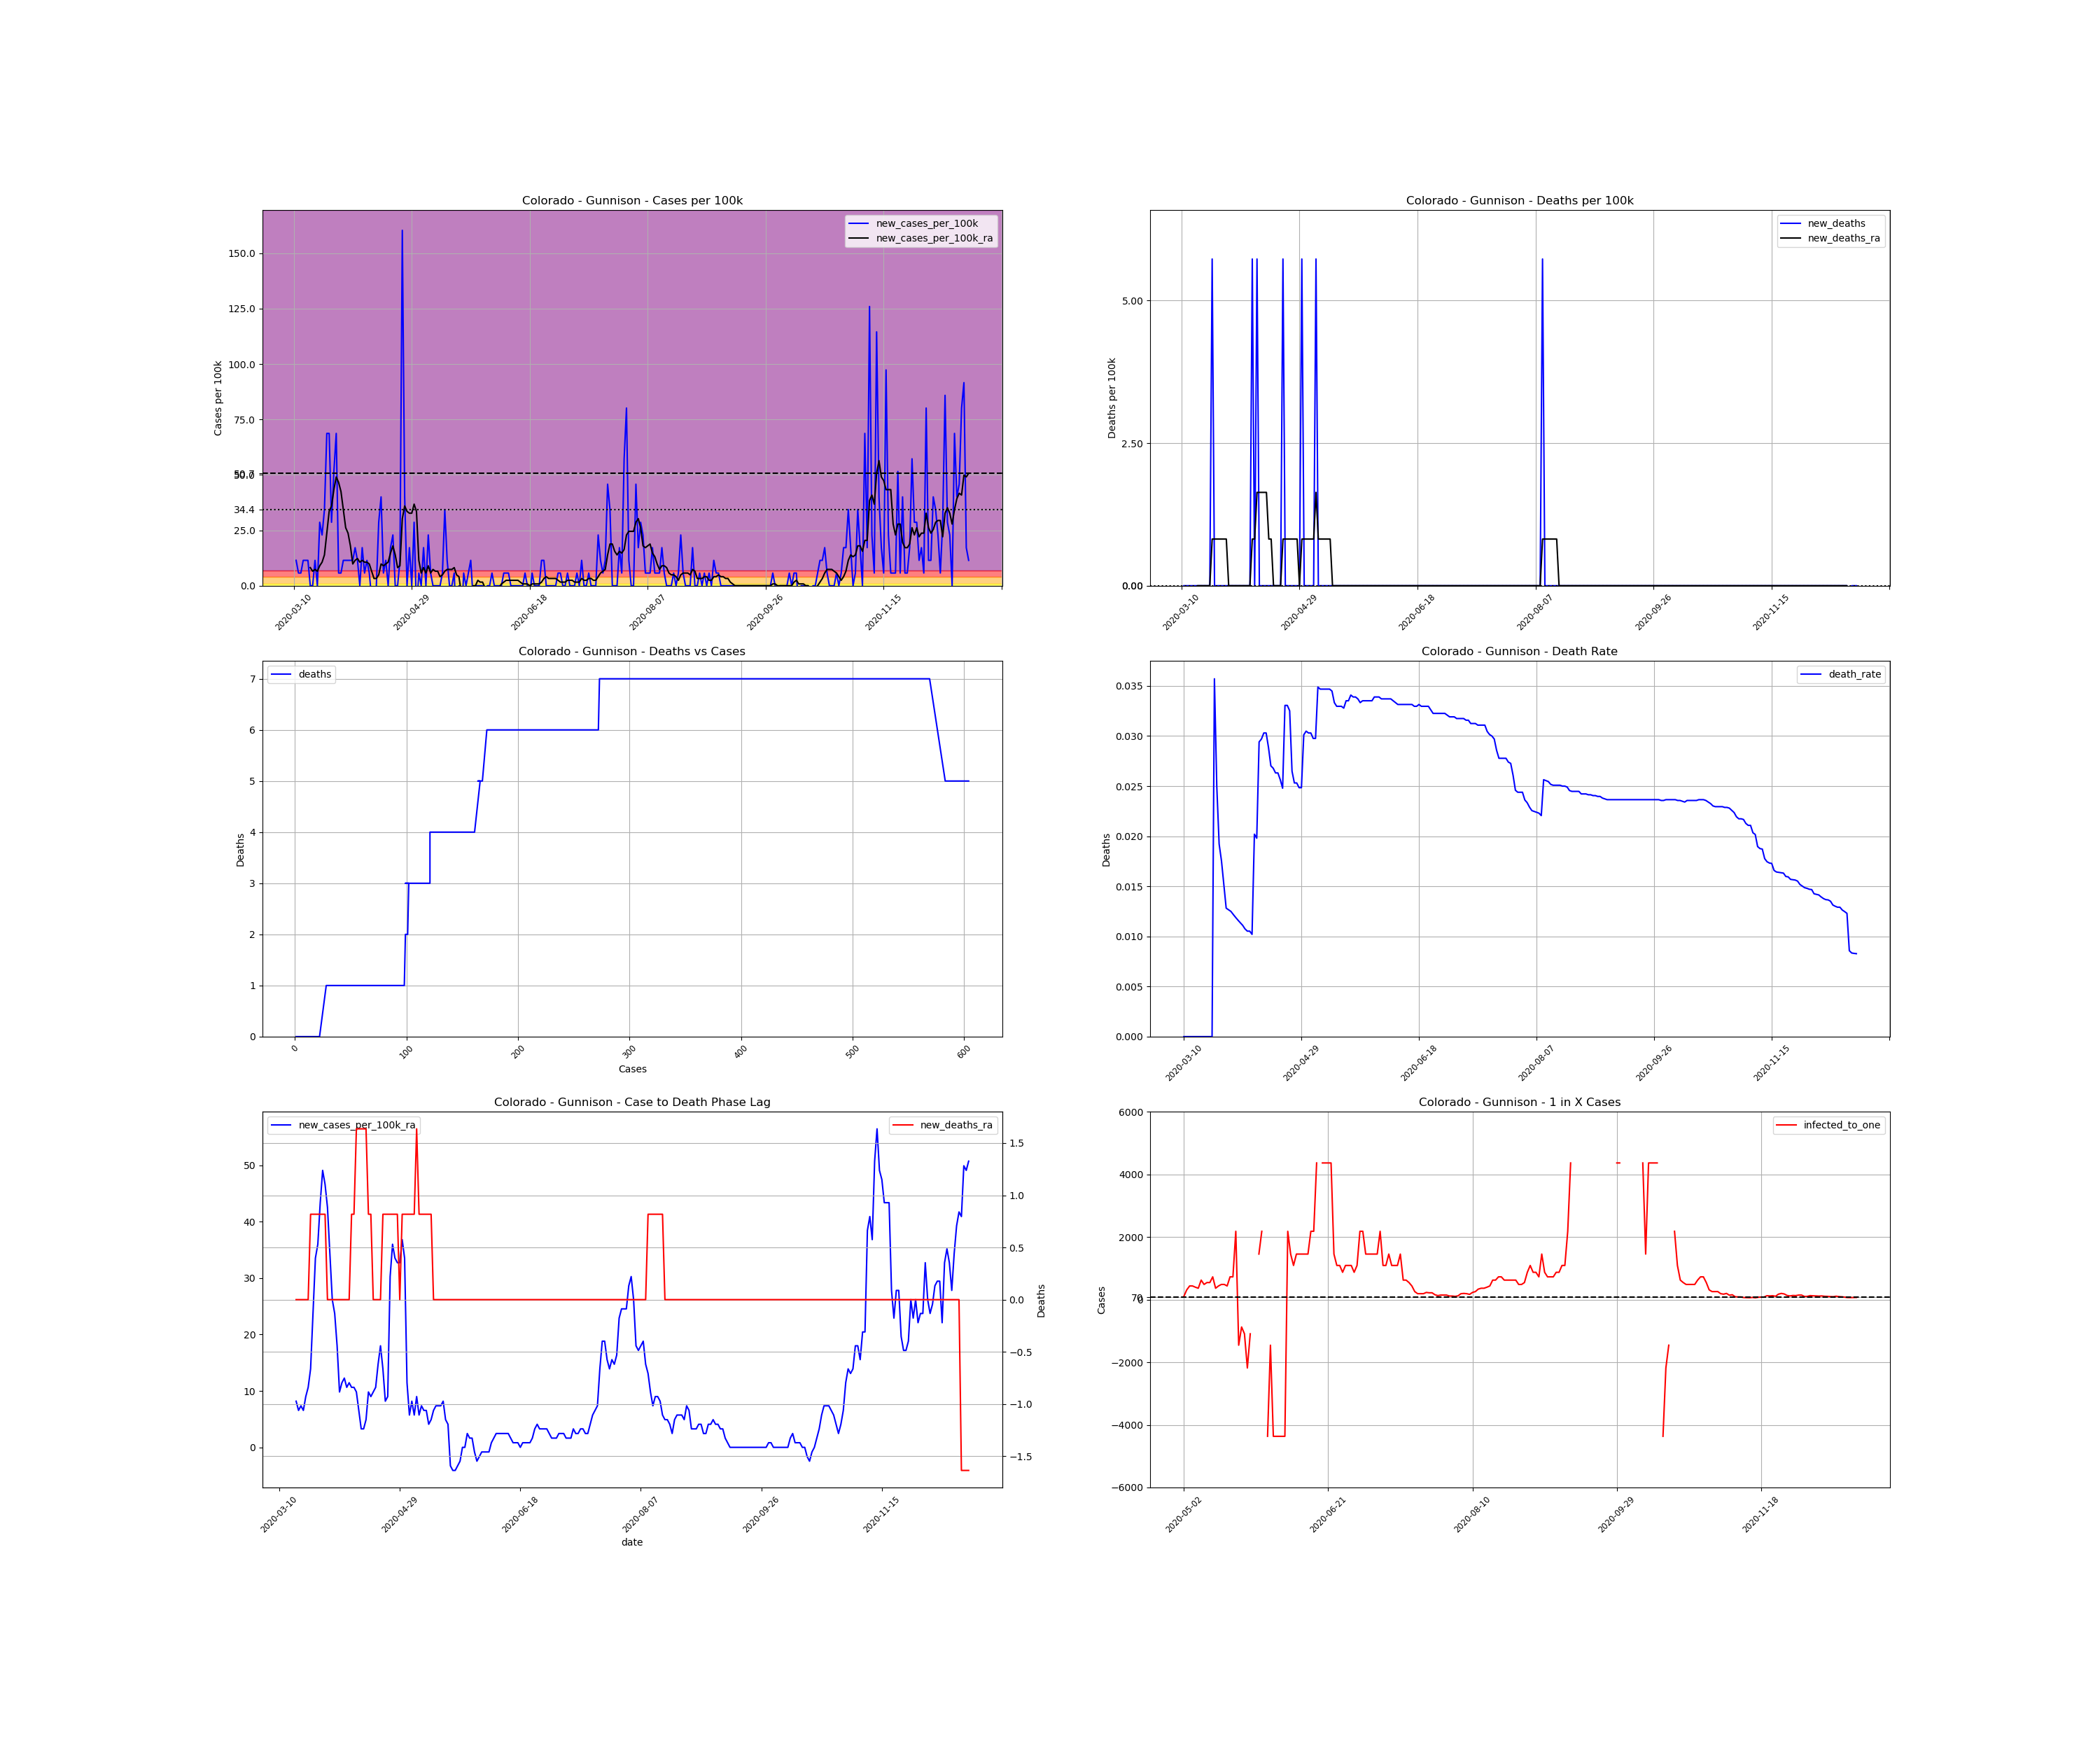

Values plotted in this chart, from the file beside it:
, date, county, state, fips, cases, deaths, COUNTY, STNAME, CTYNAME, POPESTIMATE2019, cases_per_100k, deaths_per_100k, death_rate, new_cases, new_cases_per_100k, new_deaths, new_cases_per_100k_ra, new_deaths_ra, active_cases, infected_to_one
38861, 2020-03-10, Gunnison, Colorado, 8051, 1, 0.0, 51, Colorado, Gunnison, 17462, 5.727, 0.0, 0.0, , , , , , , 
38862, 2020-03-11, Gunnison, Colorado, 8051, 3, 0.0, 51, Colorado, Gunnison, 17462, 17.18, 0.0, 0.0, 2.0, 11.45, 0.0, , , , 
38863, 2020-03-12, Gunnison, Colorado, 8051, 4, 0.0, 51, Colorado, Gunnison, 17462, 22.91, 0.0, 0.0, 1.0, 5.727, 0.0, , , , 
38864, 2020-03-13, Gunnison, Colorado, 8051, 5, 0.0, 51, Colorado, Gunnison, 17462, 28.63, 0.0, 0.0, 1.0, 5.727, 0.0, , , , 
38865, 2020-03-14, Gunnison, Colorado, 8051, 7, 0.0, 51, Colorado, Gunnison, 17462, 40.09, 0.0, 0.0, 2.0, 11.45, 0.0, , , , 
38866, 2020-03-15, Gunnison, Colorado, 8051, 9, 0.0, 51, Colorado, Gunnison, 17462, 51.54, 0.0, 0.0, 2.0, 11.45, 0.0, , , , 
38867, 2020-03-16, Gunnison, Colorado, 8051, 11, 0.0, 51, Colorado, Gunnison, 17462, 62.99, 0.0, 0.0, 2.0, 11.45, 0.0, , , , 
38868, 2020-03-17, Gunnison, Colorado, 8051, 11, 0.0, 51, Colorado, Gunnison, 17462, 62.99, 0.0, 0.0, 0.0, 0.0, 0.0, 8.181, 0.0, , 
38869, 2020-03-18, Gunnison, Colorado, 8051, 11, 0.0, 51, Colorado, Gunnison, 17462, 62.99, 0.0, 0.0, 0.0, 0.0, 0.0, 6.545, 0.0, 10.0, 436.6
38870, 2020-03-19, Gunnison, Colorado, 8051, 13, 0.0, 51, Colorado, Gunnison, 17462, 74.45, 0.0, 0.0, 2.0, 11.45, 0.0, 7.363, 0.0, 10.0, 436.6
38871, 2020-03-20, Gunnison, Colorado, 8051, 13, 0.0, 51, Colorado, Gunnison, 17462, 74.45, 0.0, 0.0, 0.0, 0.0, 0.0, 6.545, 0.0, 9.0, 485.1
38872, 2020-03-21, Gunnison, Colorado, 8051, 18, 0.0, 51, Colorado, Gunnison, 17462, 103.1, 0.0, 0.0, 5.0, 28.63, 0.0, 8.999, 0.0, 13.0, 335.8
38873, 2020-03-22, Gunnison, Colorado, 8051, 22, 0.0, 51, Colorado, Gunnison, 17462, 126, 0.0, 0.0, 4.0, 22.91, 0.0, 10.64, 0.0, 15.0, 291
38874, 2020-03-23, Gunnison, Colorado, 8051, 28, 1.0, 51, Colorado, Gunnison, 17462, 160.3, 5.727, 0.03571, 6.0, 34.36, 5.727, 13.91, 0.8181, 19.0, 229.8
38875, 2020-03-24, Gunnison, Colorado, 8051, 40, 1.0, 51, Colorado, Gunnison, 17462, 229.1, 5.727, 0.025, 12.0, 68.72, 0.0, 23.72, 0.8181, 29.0, 150.5
38876, 2020-03-25, Gunnison, Colorado, 8051, 52, 1.0, 51, Colorado, Gunnison, 17462, 297.8, 5.727, 0.01923, 12.0, 68.72, 0.0, 33.54, 0.8181, 41.0, 106.5
38877, 2020-03-26, Gunnison, Colorado, 8051, 57, 1.0, 51, Colorado, Gunnison, 17462, 326.4, 5.727, 0.01754, 5.0, 28.63, 0.0, 36, 0.8181, 46.0, 94.9
38878, 2020-03-27, Gunnison, Colorado, 8051, 66, 1.0, 51, Colorado, Gunnison, 17462, 378, 5.727, 0.01515, 9.0, 51.54, 0.0, 43.36, 0.8181, 53.0, 82.37
38879, 2020-03-28, Gunnison, Colorado, 8051, 78, 1.0, 51, Colorado, Gunnison, 17462, 446.7, 5.727, 0.01282, 12.0, 68.72, 0.0, 49.09, 0.8181, 65.0, 67.16
38880, 2020-03-29, Gunnison, Colorado, 8051, 79, 1.0, 51, Colorado, Gunnison, 17462, 452.4, 5.727, 0.01266, 1.0, 5.727, 0.0, 46.63, 0.8181, 61.0, 71.57
38881, 2020-03-30, Gunnison, Colorado, 8051, 80, 1.0, 51, Colorado, Gunnison, 17462, 458.1, 5.727, 0.0125, 1.0, 5.727, 0.0, 42.54, 0.0, 58.0, 75.27
38882, 2020-03-31, Gunnison, Colorado, 8051, 82, 1.0, 51, Colorado, Gunnison, 17462, 469.6, 5.727, 0.0122, 2.0, 11.45, 0.0, 34.36, 0.0, 54.0, 80.84
38883, 2020-04-01, Gunnison, Colorado, 8051, 84, 1.0, 51, Colorado, Gunnison, 17462, 481, 5.727, 0.0119, 2.0, 11.45, 0.0, 26.18, 0.0, 44.0, 99.22
38884, 2020-04-02, Gunnison, Colorado, 8051, 86, 1.0, 51, Colorado, Gunnison, 17462, 492.5, 5.727, 0.01163, 2.0, 11.45, 0.0, 23.72, 0.0, 34.0, 128.4
38885, 2020-04-03, Gunnison, Colorado, 8051, 88, 1.0, 51, Colorado, Gunnison, 17462, 504, 5.727, 0.01136, 2.0, 11.45, 0.0, 18, 0.0, 31.0, 140.8
38886, 2020-04-04, Gunnison, Colorado, 8051, 90, 1.0, 51, Colorado, Gunnison, 17462, 515.4, 5.727, 0.01111, 2.0, 11.45, 0.0, 9.817, 0.0, 24.0, 181.9
38887, 2020-04-05, Gunnison, Colorado, 8051, 93, 1.0, 51, Colorado, Gunnison, 17462, 532.6, 5.727, 0.01075, 3.0, 17.18, 0.0, 11.45, 0.0, 15.0, 291
38888, 2020-04-06, Gunnison, Colorado, 8051, 95, 1.0, 51, Colorado, Gunnison, 17462, 544, 5.727, 0.01053, 2.0, 11.45, 0.0, 12.27, 0.0, 16.0, 272.8
38889, 2020-04-07, Gunnison, Colorado, 8051, 95, 1.0, 51, Colorado, Gunnison, 17462, 544, 5.727, 0.01053, 0.0, 0.0, 0.0, 10.64, 0.0, 15.0, 291
38890, 2020-04-08, Gunnison, Colorado, 8051, 98, 1.0, 51, Colorado, Gunnison, 17462, 561.2, 5.727, 0.0102, 3.0, 17.18, 0.0, 11.45, 0.0, 16.0, 272.8
38891, 2020-04-09, Gunnison, Colorado, 8051, 99, 2.0, 51, Colorado, Gunnison, 17462, 566.9, 11.45, 0.0202, 1.0, 5.727, 5.727, 10.64, 0.8181, 15.0, 291
38892, 2020-04-10, Gunnison, Colorado, 8051, 101, 2.0, 51, Colorado, Gunnison, 17462, 578.4, 11.45, 0.0198, 2.0, 11.45, 0.0, 10.64, 0.8181, 15.0, 291
38893, 2020-04-11, Gunnison, Colorado, 8051, 102, 3.0, 51, Colorado, Gunnison, 17462, 584.1, 17.18, 0.02941, 1.0, 5.727, 5.727, 9.817, 1.636, 14.0, 311.8
38894, 2020-04-12, Gunnison, Colorado, 8051, 101, 3.0, 51, Colorado, Gunnison, 17462, 578.4, 17.18, 0.0297, -1.0, -5.727, 0.0, 6.545, 1.636, 11.0, 396.9
38895, 2020-04-13, Gunnison, Colorado, 8051, 99, 3.0, 51, Colorado, Gunnison, 17462, 566.9, 17.18, 0.0303, -2.0, -11.45, 0.0, 3.272, 1.636, 6.0, 727.6
38896, 2020-04-14, Gunnison, Colorado, 8051, 99, 3.0, 51, Colorado, Gunnison, 17462, 566.9, 17.18, 0.0303, 0.0, 0.0, 0.0, 3.272, 1.636, 4.0, 1091
38897, 2020-04-15, Gunnison, Colorado, 8051, 104, 3.0, 51, Colorado, Gunnison, 17462, 595.6, 17.18, 0.02885, 5.0, 28.63, 0.0, 4.909, 1.636, 9.0, 485.1
38898, 2020-04-16, Gunnison, Colorado, 8051, 111, 3.0, 51, Colorado, Gunnison, 17462, 635.7, 17.18, 0.02703, 7.0, 40.09, 0.0, 9.817, 0.8181, 13.0, 335.8
38899, 2020-04-17, Gunnison, Colorado, 8051, 112, 3.0, 51, Colorado, Gunnison, 17462, 641.4, 17.18, 0.02679, 1.0, 5.727, 0.0, 8.999, 0.8181, 13.0, 335.8
38900, 2020-04-18, Gunnison, Colorado, 8051, 114, 3.0, 51, Colorado, Gunnison, 17462, 652.8, 17.18, 0.02632, 2.0, 11.45, 0.0, 9.817, 0.0, 13.0, 335.8
38901, 2020-04-19, Gunnison, Colorado, 8051, 114, 3.0, 51, Colorado, Gunnison, 17462, 652.8, 17.18, 0.02632, 0.0, 0.0, 0.0, 10.64, 0.0, 12.0, 363.8
38902, 2020-04-20, Gunnison, Colorado, 8051, 117, 3.0, 51, Colorado, Gunnison, 17462, 670, 17.18, 0.02564, 3.0, 17.18, 0.0, 14.73, 0.0, 16.0, 272.8
38903, 2020-04-21, Gunnison, Colorado, 8051, 121, 3.0, 51, Colorado, Gunnison, 17462, 692.9, 17.18, 0.02479, 4.0, 22.91, 0.0, 18, 0.0, 22.0, 198.4
38904, 2020-04-22, Gunnison, Colorado, 8051, 121, 4.0, 51, Colorado, Gunnison, 17462, 692.9, 22.91, 0.03306, 0.0, 0.0, 5.727, 13.91, 0.8181, 22.0, 198.4
38905, 2020-04-23, Gunnison, Colorado, 8051, 121, 4.0, 51, Colorado, Gunnison, 17462, 692.9, 22.91, 0.03306, 0.0, 0.0, 0.0, 8.181, 0.8181, 17.0, 256.8
38906, 2020-04-24, Gunnison, Colorado, 8051, 123, 4.0, 51, Colorado, Gunnison, 17462, 704.4, 22.91, 0.03252, 2.0, 11.45, 0.0, 8.999, 0.8181, 12.0, 363.8
38907, 2020-04-25, Gunnison, Colorado, 8051, 151, 4.0, 51, Colorado, Gunnison, 17462, 864.7, 22.91, 0.02649, 28.0, 160.3, 0.0, 30.27, 0.8181, 39.0, 111.9
38908, 2020-04-26, Gunnison, Colorado, 8051, 158, 4.0, 51, Colorado, Gunnison, 17462, 904.8, 22.91, 0.02532, 7.0, 40.09, 0.0, 36, 0.8181, 44.0, 99.22
38909, 2020-04-27, Gunnison, Colorado, 8051, 158, 4.0, 51, Colorado, Gunnison, 17462, 904.8, 22.91, 0.02532, 0.0, 0.0, 0.0, 33.54, 0.8181, 44.0, 99.22
38910, 2020-04-28, Gunnison, Colorado, 8051, 161, 4.0, 51, Colorado, Gunnison, 17462, 922, 22.91, 0.02484, 3.0, 17.18, 0.0, 32.72, 0.8181, 44.0, 99.22
38911, 2020-04-29, Gunnison, Colorado, 8051, 161, 4.0, 51, Colorado, Gunnison, 17462, 922, 22.91, 0.02484, 0.0, 0.0, 0.0, 32.72, 0.0, 40.0, 109.1
38912, 2020-04-30, Gunnison, Colorado, 8051, 166, 5.0, 51, Colorado, Gunnison, 17462, 950.6, 28.63, 0.03012, 5.0, 28.63, 5.727, 36.81, 0.8181, 45.0, 97.01
38913, 2020-05-01, Gunnison, Colorado, 8051, 164, 5.0, 51, Colorado, Gunnison, 17462, 939.2, 28.63, 0.03049, -2.0, -11.45, 0.0, 33.54, 0.8181, 43.0, 101.5
38914, 2020-05-02, Gunnison, Colorado, 8051, 165, 5.0, 51, Colorado, Gunnison, 17462, 944.9, 28.63, 0.0303, 1.0, 5.727, 0.0, 11.45, 0.8181, 42.0, 103.9
38915, 2020-05-03, Gunnison, Colorado, 8051, 165, 5.0, 51, Colorado, Gunnison, 17462, 944.9, 28.63, 0.0303, 0.0, 0.0, 0.0, 5.727, 0.8181, 14.0, 311.8
38916, 2020-05-04, Gunnison, Colorado, 8051, 168, 5.0, 51, Colorado, Gunnison, 17462, 962.1, 28.63, 0.02976, 3.0, 17.18, 0.0, 8.181, 0.8181, 10.0, 436.6
38917, 2020-05-05, Gunnison, Colorado, 8051, 168, 5.0, 51, Colorado, Gunnison, 17462, 962.1, 28.63, 0.02976, 0.0, 0.0, 0.0, 5.727, 0.8181, 10.0, 436.6
38918, 2020-05-06, Gunnison, Colorado, 8051, 172, 6.0, 51, Colorado, Gunnison, 17462, 985, 34.36, 0.03488, 4.0, 22.91, 5.727, 8.999, 1.636, 11.0, 396.9
38919, 2020-05-07, Gunnison, Colorado, 8051, 173, 6.0, 51, Colorado, Gunnison, 17462, 990.7, 34.36, 0.03468, 1.0, 5.727, 0.0, 5.727, 0.8181, 12.0, 363.8
38920, 2020-05-08, Gunnison, Colorado, 8051, 173, 6.0, 51, Colorado, Gunnison, 17462, 990.7, 34.36, 0.03468, 0.0, 0.0, 0.0, 7.363, 0.8181, 7.0, 623.6
... 227 more rows
